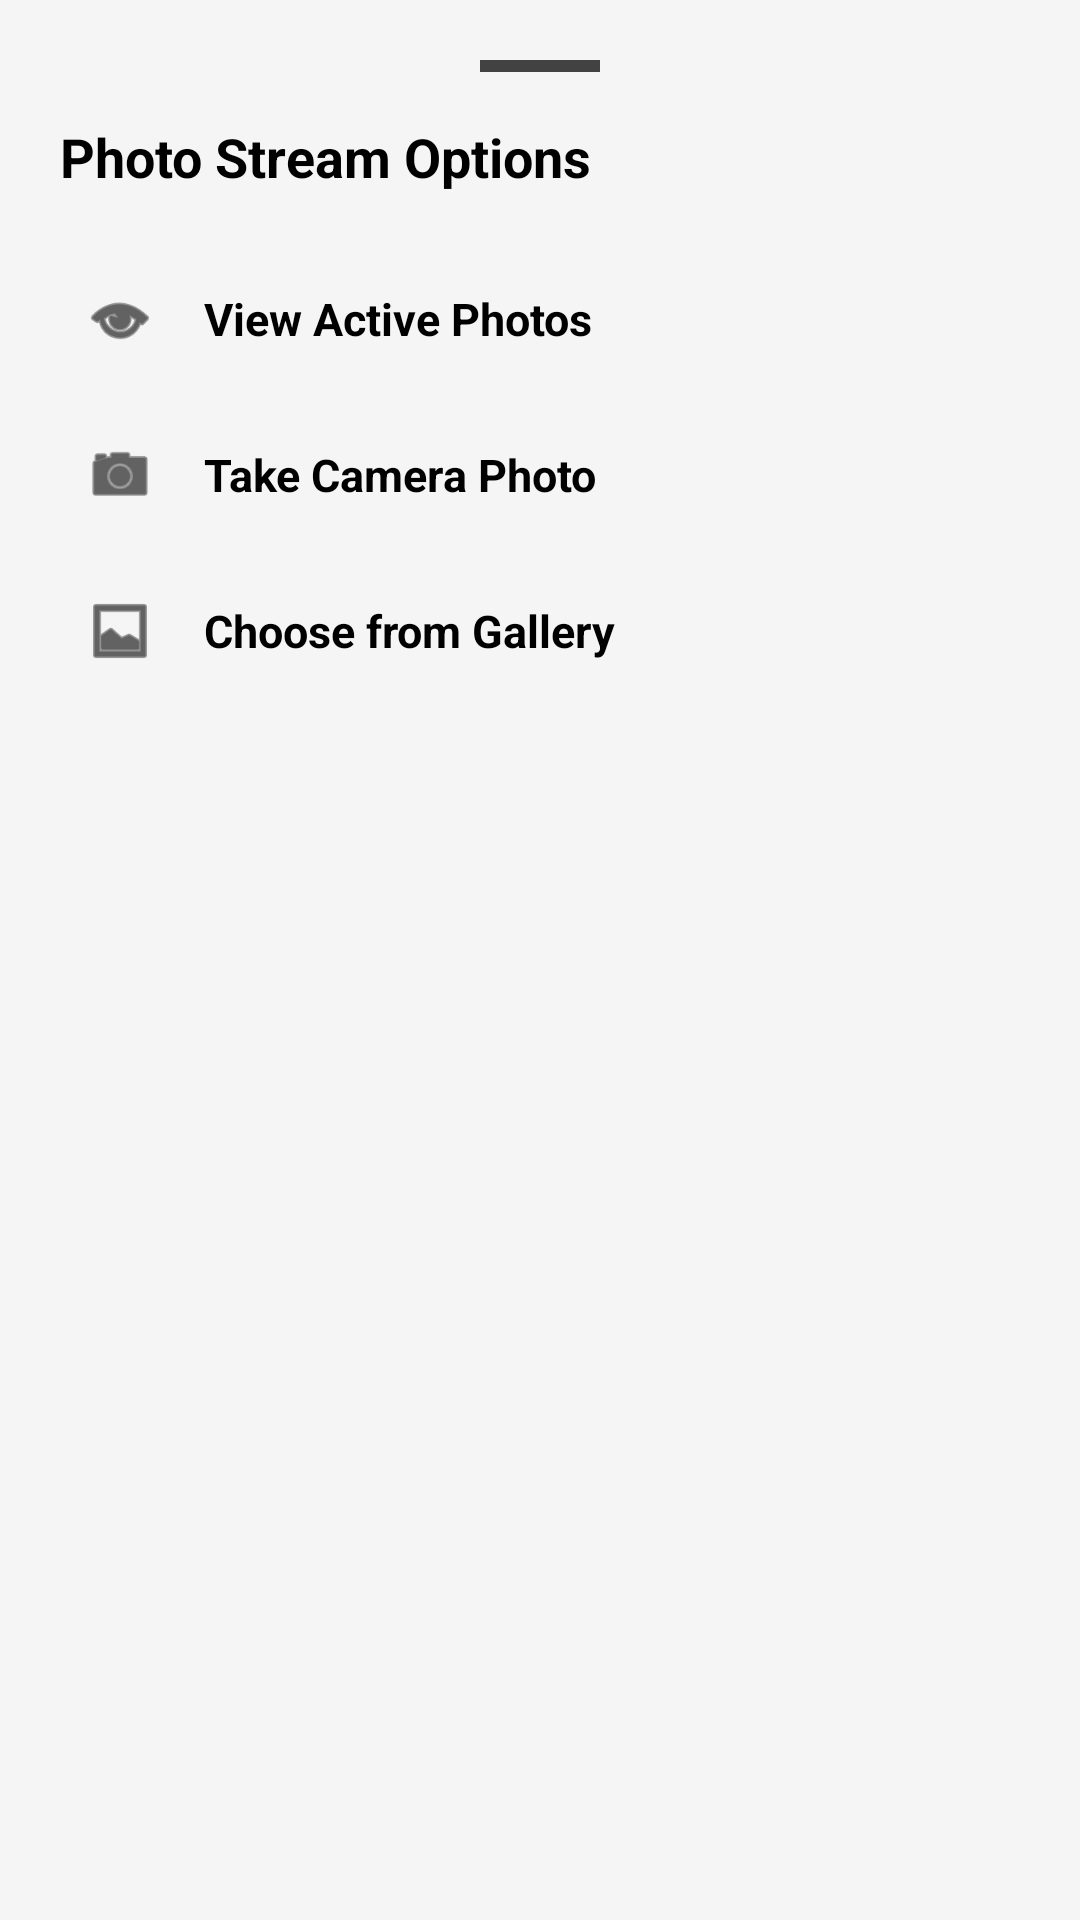

Layout XML and referenced resources for this Android screen:
<!-- AndroidManifest.xml: application theme Theme.ProjectCecily -->
<!-- res/layout/dialog_photo_cycle_options.xml -->
<?xml version="1.0" encoding="utf-8"?>
<LinearLayout xmlns:android="http://schemas.android.com/apk/res/android"
    xmlns:app="http://schemas.android.com/apk/res-auto"
    android:layout_width="match_parent"
    android:layout_height="wrap_content"
    android:background="@color/card_background"
    android:orientation="vertical"
    android:padding="20dp">

    <View
        android:layout_width="40dp"
        android:layout_height="4dp"
        android:layout_gravity="center_horizontal"
        android:layout_marginBottom="16dp"
        android:background="#424242" />

    <TextView
        android:layout_width="wrap_content"
        android:layout_height="wrap_content"
        android:layout_marginBottom="16dp"
        android:text="Photo Stream Options"
        android:textColor="@color/text_primary"
        android:textSize="18sp"
        android:textStyle="bold" />

    
    <LinearLayout
        android:id="@+id/optionViewPhotos"
        android:layout_width="match_parent"
        android:layout_height="52dp"
        android:background="?attr/selectableItemBackground"
        android:clickable="true"
        android:focusable="true"
        android:gravity="center_vertical"
        android:orientation="horizontal"
        android:paddingHorizontal="8dp">

        <ImageView
            android:layout_width="24dp"
            android:layout_height="24dp"
            android:src="@android:drawable/ic_menu_view"
            app:tint="@color/text_primary"
            android:contentDescription="View Active Photos" />

        <TextView
            android:layout_width="wrap_content"
            android:layout_height="wrap_content"
            android:layout_marginStart="16dp"
            android:text="View Active Photos"
            android:textColor="@color/text_primary"
            android:textSize="15sp"
            android:textStyle="bold" />
    </LinearLayout>

    
    <LinearLayout
        android:id="@+id/optionCamera"
        android:layout_width="match_parent"
        android:layout_height="52dp"
        android:background="?attr/selectableItemBackground"
        android:clickable="true"
        android:focusable="true"
        android:gravity="center_vertical"
        android:orientation="horizontal"
        android:paddingHorizontal="8dp">

        <ImageView
            android:layout_width="24dp"
            android:layout_height="24dp"
            android:src="@android:drawable/ic_menu_camera"
            app:tint="@color/text_primary"
            android:contentDescription="Take Camera Photo" />

        <TextView
            android:layout_width="wrap_content"
            android:layout_height="wrap_content"
            android:layout_marginStart="16dp"
            android:text="Take Camera Photo"
            android:textColor="@color/text_primary"
            android:textSize="15sp"
            android:textStyle="bold" />
    </LinearLayout>

    
    <LinearLayout
        android:id="@+id/optionGallery"
        android:layout_width="match_parent"
        android:layout_height="52dp"
        android:background="?attr/selectableItemBackground"
        android:clickable="true"
        android:focusable="true"
        android:gravity="center_vertical"
        android:orientation="horizontal"
        android:paddingHorizontal="8dp">

        <ImageView
            android:layout_width="24dp"
            android:layout_height="24dp"
            android:src="@android:drawable/ic_menu_gallery"
            app:tint="@color/text_primary"
            android:contentDescription="Choose from Gallery" />

        <TextView
            android:layout_width="wrap_content"
            android:layout_height="wrap_content"
            android:layout_marginStart="16dp"
            android:text="Choose from Gallery"
            android:textColor="@color/text_primary"
            android:textSize="15sp"
            android:textStyle="bold" />
    </LinearLayout>

</LinearLayout>
<!-- resources referenced by this layout -->
<resources>
  <color name="card_background">#F5F5F5</color>
  <color name="text_primary">#000000</color>
  <style name="Theme.ProjectCecily" parent="Base.Theme.ProjectCecily" />
  <style name="Base.Theme.ProjectCecily" parent="Theme.Material3.DayNight.NoActionBar">
          
          <item name="colorPrimary">@color/nav_selected</item>
          <item name="windowActionBar">false</item>
          <item name="windowNoTitle">true</item>
  
          
          <item name="colorOnSecondaryContainer">@color/nav_selected</item>
      </style>
  <color name="nav_selected">#007AFF</color>
</resources>
